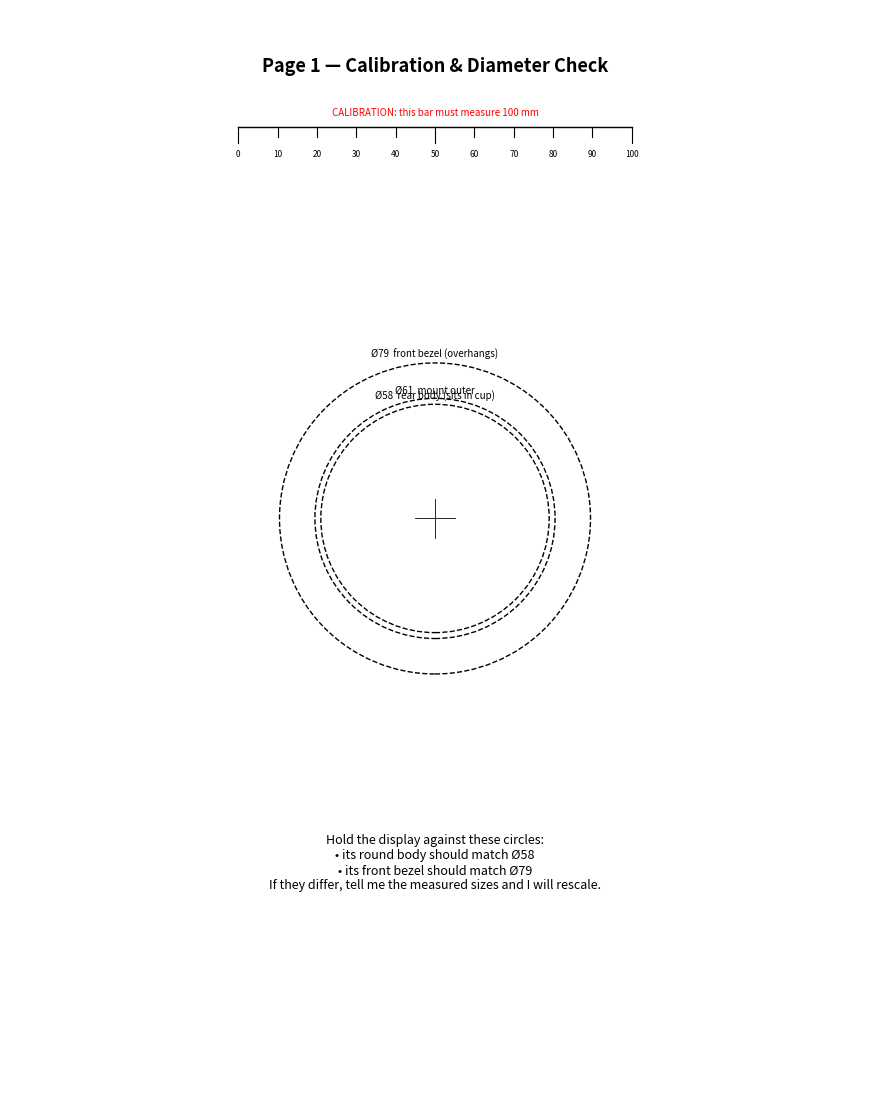
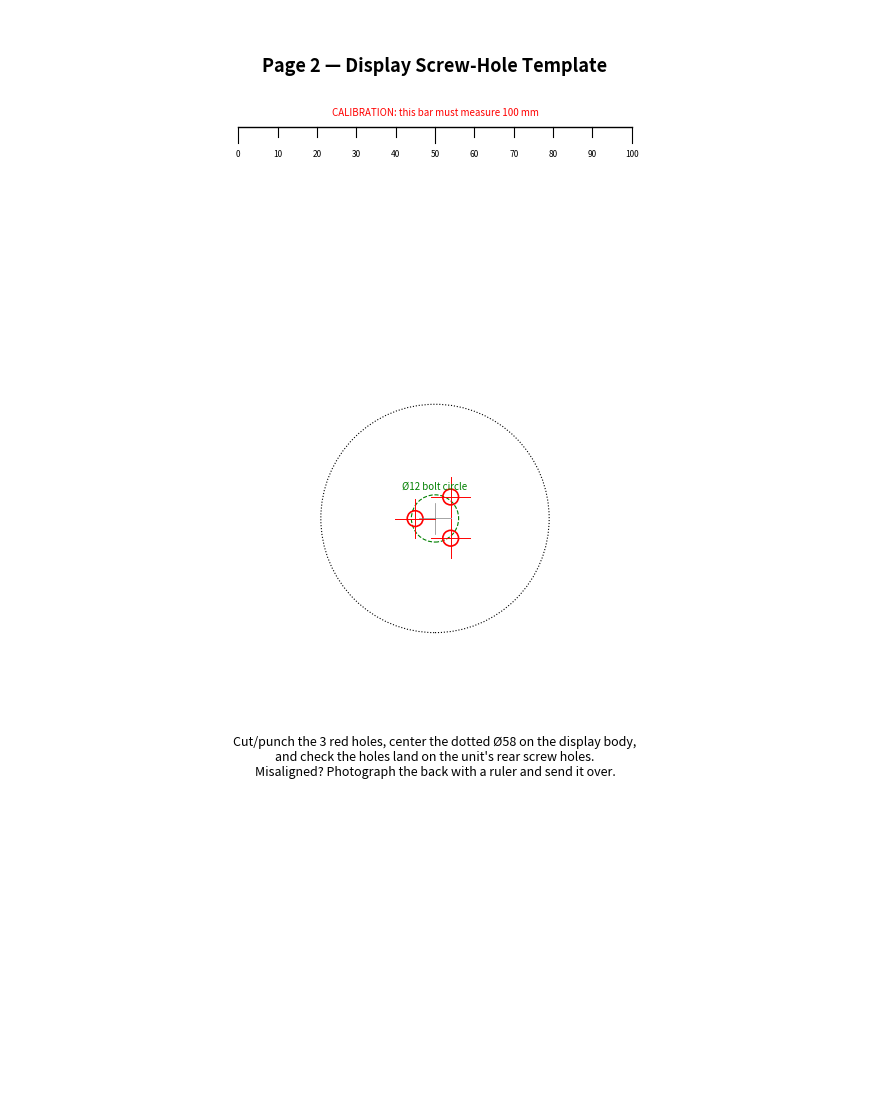
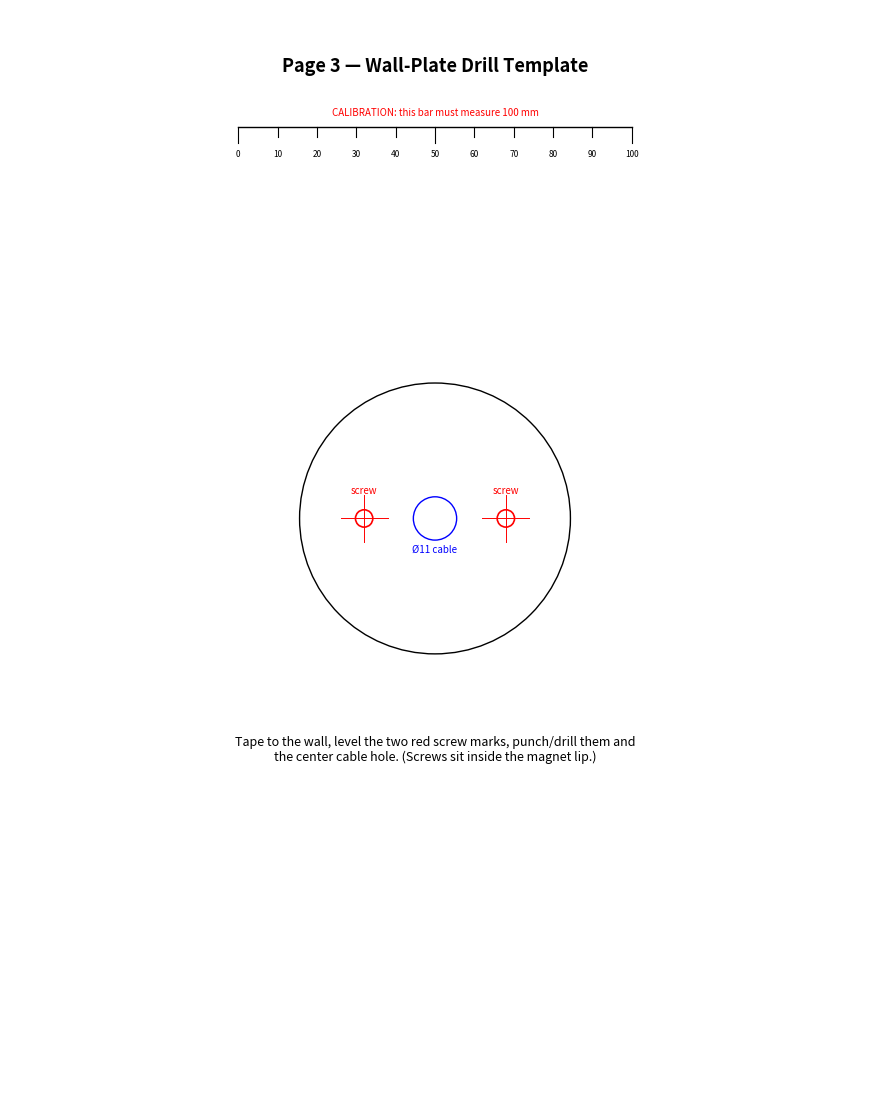

Write the Python code that produced these figures, in order.
#!/usr/bin/env python3
"""
Generate 1:1 paper validation templates (templates.pdf) to check the model
against the physical display BEFORE 3D printing.

Print at 100% / "Actual size" -- NOT "Fit to page". Then measure the 100 mm
ruler on each page with a real ruler; if it isn't 100 mm, fix the print scale.
"""
import numpy as np, warnings, matplotlib; warnings.filterwarnings('ignore')
matplotlib.use('Agg')
import matplotlib.pyplot as plt
from matplotlib.backends.backend_pdf import PdfPages

PW, PH = 215.9, 279.4   # US Letter, mm

# screw pattern as extracted from reference_mount.stl (display's rear holes)
SCREWS = [(-5.05, -0.04), (3.98, 5.45), (3.98, -5.02)]
SCREW_DIA = 4.0
BC = 12.0               # bolt-circle diameter

def new_page(pdf, title):
    fig = plt.figure(figsize=(PW/25.4, PH/25.4))
    ax = fig.add_axes([0, 0, 1, 1]); ax.set_xlim(0, PW); ax.set_ylim(0, PH)
    ax.set_aspect('equal'); ax.axis('off')
    ax.text(PW/2, PH-12, title, ha='center', va='top', fontsize=13, weight='bold')
    return fig, ax

def ruler(ax, x0, y0):
    ax.plot([x0, x0+100], [y0, y0], 'k-', lw=1)
    for mm in range(0, 101, 10):
        h = 4 if mm % 50 == 0 else 2.5
        ax.plot([x0+mm, x0+mm], [y0, y0-h], 'k-', lw=0.8)
        ax.text(x0+mm, y0-5.5, str(mm), ha='center', va='top', fontsize=6)
    ax.text(x0+50, y0+2.5, 'CALIBRATION: this bar must measure 100 mm',
            ha='center', va='bottom', fontsize=7, color='red')

def cross(ax, x, y, r=3.5, **kw):
    ax.plot([x-r, x+r], [y, y], **kw); ax.plot([x, x], [y-r, y+r], **kw)

def page_calibration(pdf):
    fig, ax = new_page(pdf, 'Page 1 — Calibration & Diameter Check')
    ruler(ax, (PW-100)/2, PH-30)
    cx, cy = PW/2, 150
    rings = [(58, 'Ø58  rear body (sits in cup)'), (61, 'Ø61  mount outer'),
             (79, 'Ø79  front bezel (overhangs)')]
    for d, lbl in rings:
        ax.add_patch(plt.Circle((cx, cy), d/2, fill=False, lw=1.0, ls='--'))
        ax.text(cx, cy+d/2+1, lbl, ha='center', va='bottom', fontsize=7)
    cross(ax, cx, cy, 5, color='k', lw=0.6)
    ax.text(PW/2, 70,
            'Hold the display against these circles:\n'
            '• its round body should match Ø58\n'
            '• its front bezel should match Ø79\n'
            'If they differ, tell me the measured sizes and I will rescale.',
            ha='center', va='top', fontsize=9)
    pdf.savefig(fig); plt.close(fig)

def page_screws(pdf):
    fig, ax = new_page(pdf, 'Page 2 — Display Screw-Hole Template')
    ruler(ax, (PW-100)/2, PH-30)
    cx, cy = PW/2, 150
    ax.add_patch(plt.Circle((cx, cy), BC/2, fill=False, lw=0.8, ls='--', color='green'))
    ax.text(cx, cy+BC/2+1, f'Ø{BC:.0f} bolt circle', ha='center', va='bottom', fontsize=7, color='green')
    ax.add_patch(plt.Circle((cx, cy), 58/2, fill=False, lw=0.8, ls=':'))
    cross(ax, cx, cy, 4, color='gray', lw=0.5)
    for (dx, dy) in SCREWS:
        x, y = cx+dx, cy+dy
        ax.add_patch(plt.Circle((x, y), SCREW_DIA/2, fill=False, lw=1.2, color='red'))
        cross(ax, x, y, 5, color='red', lw=0.7)
    ax.text(PW/2, 95,
            'Cut/punch the 3 red holes, center the dotted Ø58 on the display body,\n'
            'and check the holes land on the unit\'s rear screw holes.\n'
            'Misaligned? Photograph the back with a ruler and send it over.',
            ha='center', va='top', fontsize=9)
    pdf.savefig(fig); plt.close(fig)

def page_wallplate(pdf):
    fig, ax = new_page(pdf, 'Page 3 — Wall-Plate Drill Template')
    ruler(ax, (PW-100)/2, PH-30)
    cx, cy = PW/2, 150
    ax.add_patch(plt.Circle((cx, cy), 68.8/2, fill=False, lw=1.0))            # outline (lip Ø68.8)
    ax.add_patch(plt.Circle((cx, cy), 11/2, fill=False, lw=1.0, color='blue'))  # cable hole
    ax.text(cx, cy-11/2-1, 'Ø11 cable', ha='center', va='top', fontsize=7, color='blue')
    for sx in (-18, 18):
        x = cx+sx
        ax.add_patch(plt.Circle((x, cy), 4.4/2, fill=False, lw=1.2, color='red'))
        cross(ax, x, cy, 6, color='red', lw=0.7)
        ax.text(x, cy+6, 'screw', ha='center', va='bottom', fontsize=7, color='red')
    ax.text(PW/2, 95,
            'Tape to the wall, level the two red screw marks, punch/drill them and\n'
            'the center cable hole. (Screws sit inside the magnet lip.)',
            ha='center', va='top', fontsize=9)
    pdf.savefig(fig); plt.close(fig)

with PdfPages('templates.pdf') as pdf:
    page_calibration(pdf)
    page_screws(pdf)
    page_wallplate(pdf)
print('wrote templates.pdf')
